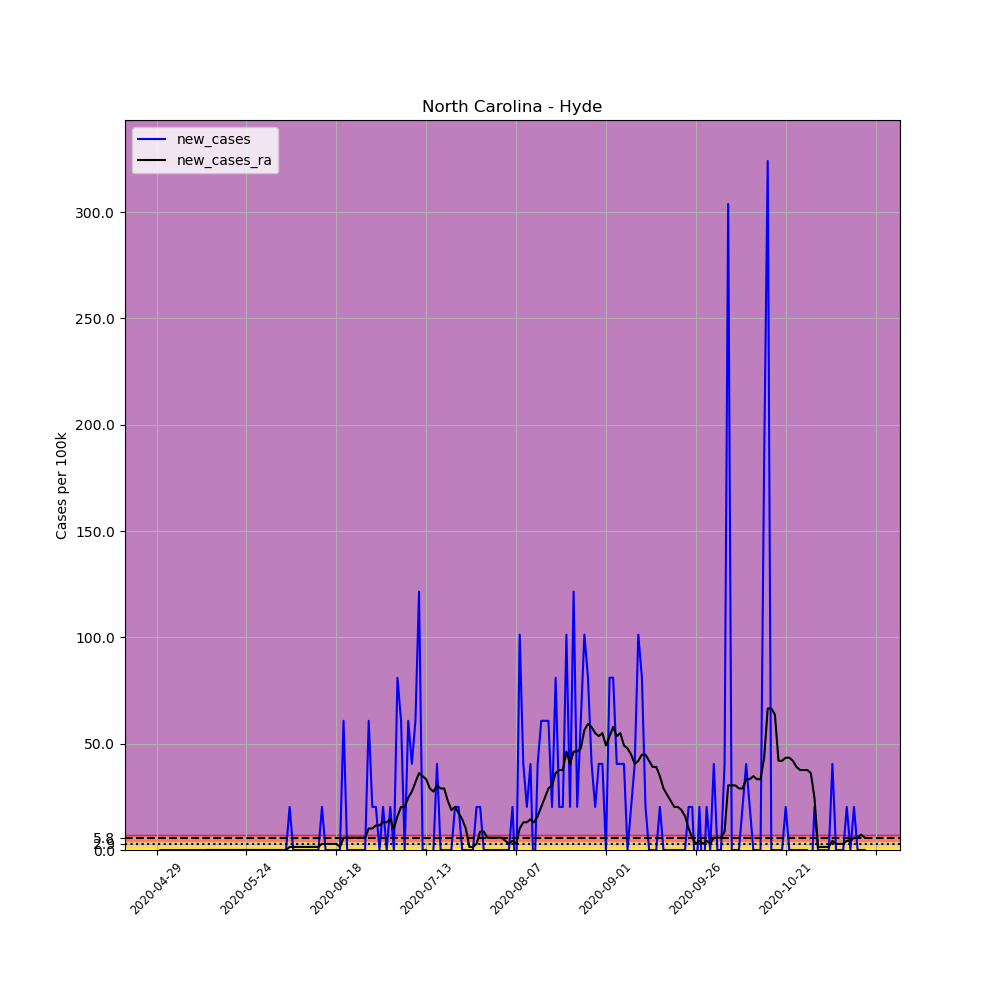

The data file committed next to this chart (first rows):
, date, county, state, fips, cases, deaths, COUNTY, STNAME, CTYNAME, POPESTIMATE2019, per_100k, new_cases, new_cases_ra
654424, 2020-04-29, Hyde, North Carolina, 37095, 1, 0, 95, North Carolina, Hyde, 4937, 20.26, , 
654425, 2020-04-30, Hyde, North Carolina, 37095, 1, 0, 95, North Carolina, Hyde, 4937, 20.26, 0.0, 
654426, 2020-05-01, Hyde, North Carolina, 37095, 1, 0, 95, North Carolina, Hyde, 4937, 20.26, 0.0, 
654427, 2020-05-02, Hyde, North Carolina, 37095, 1, 0, 95, North Carolina, Hyde, 4937, 20.26, 0.0, 
654428, 2020-05-03, Hyde, North Carolina, 37095, 1, 0, 95, North Carolina, Hyde, 4937, 20.26, 0.0, 
654429, 2020-05-04, Hyde, North Carolina, 37095, 1, 0, 95, North Carolina, Hyde, 4937, 20.26, 0.0, 
654430, 2020-05-05, Hyde, North Carolina, 37095, 1, 0, 95, North Carolina, Hyde, 4937, 20.26, 0.0, 
654431, 2020-05-06, Hyde, North Carolina, 37095, 1, 0, 95, North Carolina, Hyde, 4937, 20.26, 0.0, 
654432, 2020-05-07, Hyde, North Carolina, 37095, 1, 0, 95, North Carolina, Hyde, 4937, 20.26, 0.0, 
654433, 2020-05-08, Hyde, North Carolina, 37095, 1, 0, 95, North Carolina, Hyde, 4937, 20.26, 0.0, 
654434, 2020-05-09, Hyde, North Carolina, 37095, 1, 0, 95, North Carolina, Hyde, 4937, 20.26, 0.0, 
654435, 2020-05-10, Hyde, North Carolina, 37095, 1, 0, 95, North Carolina, Hyde, 4937, 20.26, 0.0, 
654436, 2020-05-11, Hyde, North Carolina, 37095, 1, 0, 95, North Carolina, Hyde, 4937, 20.26, 0.0, 
654437, 2020-05-12, Hyde, North Carolina, 37095, 1, 0, 95, North Carolina, Hyde, 4937, 20.26, 0.0, 
654438, 2020-05-13, Hyde, North Carolina, 37095, 1, 0, 95, North Carolina, Hyde, 4937, 20.26, 0.0, 0.0
654439, 2020-05-14, Hyde, North Carolina, 37095, 1, 0, 95, North Carolina, Hyde, 4937, 20.26, 0.0, 0.0
654440, 2020-05-15, Hyde, North Carolina, 37095, 1, 0, 95, North Carolina, Hyde, 4937, 20.26, 0.0, 0.0
654441, 2020-05-16, Hyde, North Carolina, 37095, 1, 0, 95, North Carolina, Hyde, 4937, 20.26, 0.0, 0.0
654442, 2020-05-17, Hyde, North Carolina, 37095, 1, 0, 95, North Carolina, Hyde, 4937, 20.26, 0.0, 0.0
654443, 2020-05-18, Hyde, North Carolina, 37095, 1, 0, 95, North Carolina, Hyde, 4937, 20.26, 0.0, 0.0
654444, 2020-05-19, Hyde, North Carolina, 37095, 1, 0, 95, North Carolina, Hyde, 4937, 20.26, 0.0, 0.0
654445, 2020-05-20, Hyde, North Carolina, 37095, 1, 0, 95, North Carolina, Hyde, 4937, 20.26, 0.0, 0.0
654446, 2020-05-21, Hyde, North Carolina, 37095, 1, 0, 95, North Carolina, Hyde, 4937, 20.26, 0.0, 0.0
654447, 2020-05-22, Hyde, North Carolina, 37095, 1, 0, 95, North Carolina, Hyde, 4937, 20.26, 0.0, 0.0
654448, 2020-05-23, Hyde, North Carolina, 37095, 1, 0, 95, North Carolina, Hyde, 4937, 20.26, 0.0, 0.0
654449, 2020-05-24, Hyde, North Carolina, 37095, 1, 0, 95, North Carolina, Hyde, 4937, 20.26, 0.0, 0.0
654450, 2020-05-25, Hyde, North Carolina, 37095, 1, 0, 95, North Carolina, Hyde, 4937, 20.26, 0.0, 0.0
654451, 2020-05-26, Hyde, North Carolina, 37095, 1, 0, 95, North Carolina, Hyde, 4937, 20.26, 0.0, 0.0
654452, 2020-05-27, Hyde, North Carolina, 37095, 1, 0, 95, North Carolina, Hyde, 4937, 20.26, 0.0, 0.0
654453, 2020-05-28, Hyde, North Carolina, 37095, 1, 0, 95, North Carolina, Hyde, 4937, 20.26, 0.0, 0.0
654454, 2020-05-29, Hyde, North Carolina, 37095, 1, 0, 95, North Carolina, Hyde, 4937, 20.26, 0.0, 0.0
654455, 2020-05-30, Hyde, North Carolina, 37095, 1, 0, 95, North Carolina, Hyde, 4937, 20.26, 0.0, 0.0
654456, 2020-05-31, Hyde, North Carolina, 37095, 1, 0, 95, North Carolina, Hyde, 4937, 20.26, 0.0, 0.0
654457, 2020-06-01, Hyde, North Carolina, 37095, 1, 0, 95, North Carolina, Hyde, 4937, 20.26, 0.0, 0.0
654458, 2020-06-02, Hyde, North Carolina, 37095, 1, 0, 95, North Carolina, Hyde, 4937, 20.26, 0.0, 0.0
654459, 2020-06-03, Hyde, North Carolina, 37095, 1, 0, 95, North Carolina, Hyde, 4937, 20.26, 0.0, 0.0
654460, 2020-06-04, Hyde, North Carolina, 37095, 1, 0, 95, North Carolina, Hyde, 4937, 20.26, 0.0, 0.0
654461, 2020-06-05, Hyde, North Carolina, 37095, 2, 0, 95, North Carolina, Hyde, 4937, 40.51, 20.26, 1.447
654462, 2020-06-06, Hyde, North Carolina, 37095, 2, 0, 95, North Carolina, Hyde, 4937, 40.51, 0.0, 1.447
654463, 2020-06-07, Hyde, North Carolina, 37095, 2, 0, 95, North Carolina, Hyde, 4937, 40.51, 0.0, 1.447
654464, 2020-06-08, Hyde, North Carolina, 37095, 2, 0, 95, North Carolina, Hyde, 4937, 40.51, 0.0, 1.447
654465, 2020-06-09, Hyde, North Carolina, 37095, 2, 0, 95, North Carolina, Hyde, 4937, 40.51, 0.0, 1.447
654466, 2020-06-10, Hyde, North Carolina, 37095, 2, 0, 95, North Carolina, Hyde, 4937, 40.51, 0.0, 1.447
654467, 2020-06-11, Hyde, North Carolina, 37095, 2, 0, 95, North Carolina, Hyde, 4937, 40.51, 0.0, 1.447
654468, 2020-06-12, Hyde, North Carolina, 37095, 2, 0, 95, North Carolina, Hyde, 4937, 40.51, 0.0, 1.447
654469, 2020-06-13, Hyde, North Carolina, 37095, 2, 0, 95, North Carolina, Hyde, 4937, 40.51, 0.0, 1.447
654470, 2020-06-14, Hyde, North Carolina, 37095, 3, 0, 95, North Carolina, Hyde, 4937, 60.77, 20.26, 2.894
654471, 2020-06-15, Hyde, North Carolina, 37095, 3, 0, 95, North Carolina, Hyde, 4937, 60.77, 0.0, 2.894
654472, 2020-06-16, Hyde, North Carolina, 37095, 3, 0, 95, North Carolina, Hyde, 4937, 60.77, 0.0, 2.894
654473, 2020-06-17, Hyde, North Carolina, 37095, 3, 0, 95, North Carolina, Hyde, 4937, 60.77, 0.0, 2.894
654474, 2020-06-18, Hyde, North Carolina, 37095, 3, 0, 95, North Carolina, Hyde, 4937, 60.77, 0.0, 2.894
654475, 2020-06-19, Hyde, North Carolina, 37095, 3, 0, 95, North Carolina, Hyde, 4937, 60.77, 0.0, 1.447
654476, 2020-06-20, Hyde, North Carolina, 37095, 6, 0, 95, North Carolina, Hyde, 4937, 121.5, 60.77, 5.787
654477, 2020-06-21, Hyde, North Carolina, 37095, 6, 0, 95, North Carolina, Hyde, 4937, 121.5, 0.0, 5.787
654478, 2020-06-22, Hyde, North Carolina, 37095, 6, 0, 95, North Carolina, Hyde, 4937, 121.5, 0.0, 5.787
654479, 2020-06-23, Hyde, North Carolina, 37095, 6, 0, 95, North Carolina, Hyde, 4937, 121.5, 0.0, 5.787
654480, 2020-06-24, Hyde, North Carolina, 37095, 6, 0, 95, North Carolina, Hyde, 4937, 121.5, 0.0, 5.787
654481, 2020-06-25, Hyde, North Carolina, 37095, 6, 0, 95, North Carolina, Hyde, 4937, 121.5, 0.0, 5.787
654482, 2020-06-26, Hyde, North Carolina, 37095, 6, 0, 95, North Carolina, Hyde, 4937, 121.5, 0.0, 5.787
654483, 2020-06-27, Hyde, North Carolina, 37095, 9, 0, 95, North Carolina, Hyde, 4937, 182.3, 60.77, 10.13
... 138 more rows
